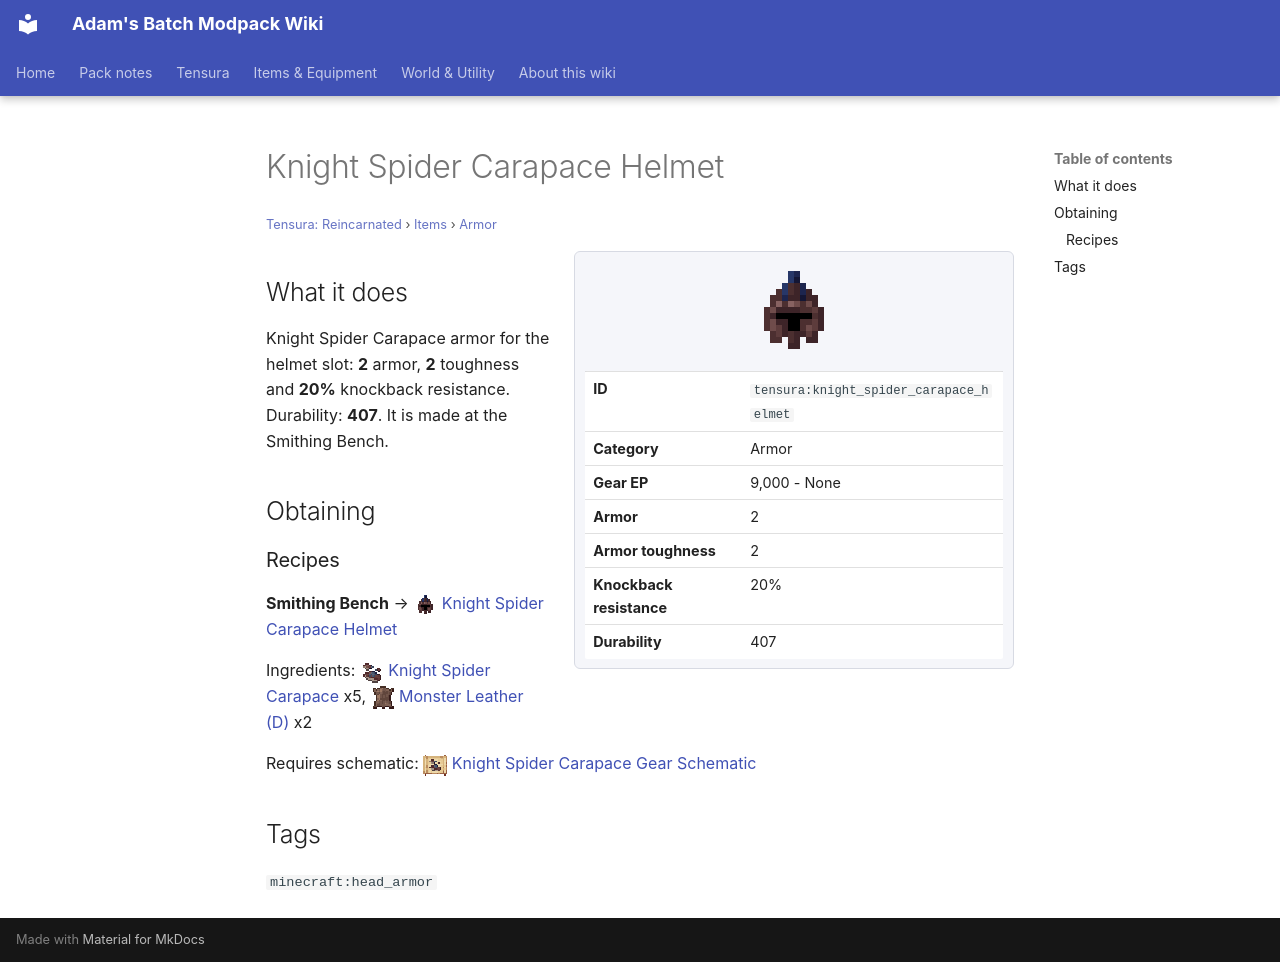

repository: Proteus-Nell/Adams-Batch-MC-Modpack-Wiki · page: tensura-reincarnated/items/armor/knight-spider-carapace-helmet/index.html · generator: mkdocs

# Knight Spider Carapace Helmet

<small>[Tensura: Reincarnated](../../index.md) &rsaquo; [Items](../index.md) &rsaquo; [Armor](index.md)</small>

<div class="infobox" markdown>

![Knight Spider Carapace Helmet](../../../assets/icons/tensura/item/knight_spider_carapace_helmet.png)

| | |
|---|---|
| **ID** | `tensura:knight_spider_carapace_helmet` |
| **Category** | Armor |
| **Gear EP** | 9,000 - None |
| **Armor** | 2 |
| **Armor toughness** | 2 |
| **Knockback resistance** | 20% |
| **Durability** | 407 |

</div>

## What it does

Knight Spider Carapace armor for the helmet slot: **2** armor, **2** toughness and **20%** knockback resistance. Durability: **407**. It is made at the Smithing Bench.

## Obtaining

### Recipes

**Smithing Bench** &rarr; ![](../../../assets/icons/tensura/item/knight_spider_carapace_helmet.png) [Knight Spider Carapace Helmet](knight-spider-carapace-helmet.md)

Ingredients: ![](../../../assets/icons/tensura/item/knight_spider_carapace.png) [Knight Spider Carapace](../miscellaneous/knight-spider-carapace.md) x5, ![](../../../assets/icons/tensura/item/monster_leather_d.png) [Monster Leather (D)](../miscellaneous/monster-leather-d.md) x2

Requires schematic: ![](../../../assets/icons/tensura/item/knight_spider_carapace_gear_schematic.png) [Knight Spider Carapace Gear Schematic](../schematics/knight-spider-carapace-gear-schematic.md)

## Tags

`minecraft:head_armor`
